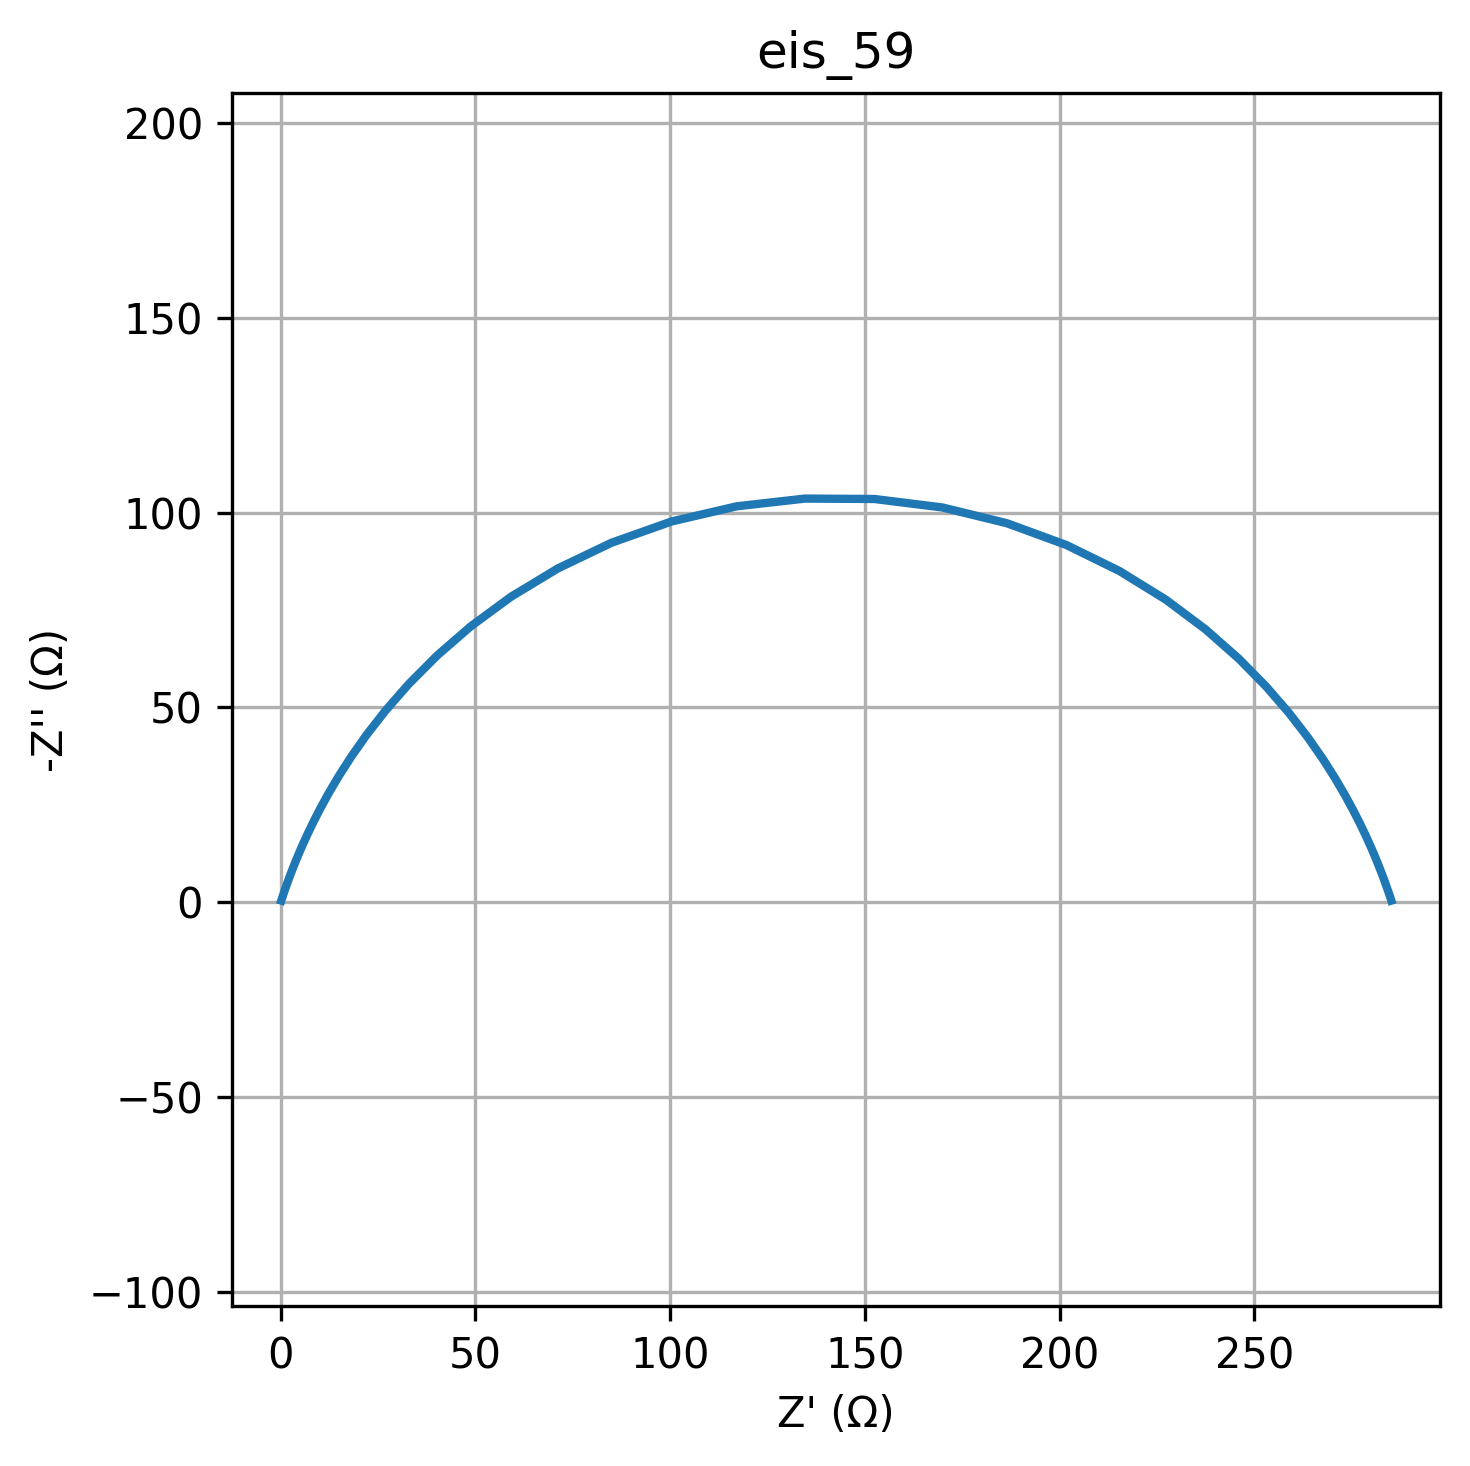

The table this chart was drawn from, first rows:
freq, Z_real, Z_imag
0.01, 285.1, -0.422
0.01226, 285.1, -0.4968
0.01504, 285.1, -0.585
0.01844, 285, -0.6887
0.02262, 285, -0.8108
0.02774, 285, -0.9545
0.03401, 284.9, -1.124
0.04171, 284.8, -1.323
0.05115, 284.8, -1.557
0.06273, 284.7, -1.832
0.07693, 284.6, -2.156
0.09434, 284.4, -2.536
0.1157, 284.3, -2.983
0.1419, 284.1, -3.509
0.174, 283.9, -4.126
0.2134, 283.6, -4.85
0.2617, 283.3, -5.7
0.3209, 282.9, -6.696
0.3935, 282.5, -7.862
0.4826, 282, -9.226
0.5918, 281.3, -10.82
0.7257, 280.5, -12.68
0.89, 279.6, -14.84
1.091, 278.5, -17.35
1.338, 277.1, -20.26
1.641, 275.4, -23.61
2.013, 273.3, -27.46
2.468, 270.7, -31.85
3.027, 267.5, -36.82
3.712, 263.7, -42.4
4.552, 258.9, -48.57
5.583, 253.1, -55.32
6.846, 246, -62.53
8.396, 237.4, -70.06
10.3, 227.3, -77.66
12.63, 215.4, -85.01
15.48, 201.8, -91.7
18.99, 186.5, -97.28
23.29, 169.9, -101.3
28.56, 152.4, -103.5
35.02, 134.6, -103.6
42.94, 117.1, -101.7
52.66, 100.4, -97.77
64.58, 84.98, -92.31
79.2, 71.18, -85.71
97.13, 59.12, -78.42
119.1, 48.79, -70.83
146.1, 40.1, -63.28
179.1, 32.88, -56.02
219.7, 26.93, -49.22
269.4, 22.06, -42.99
330.4, 18.1, -37.35
405.1, 14.88, -32.32
496.8, 12.25, -27.87
609.3, 10.12, -23.97
747.2, 8.379, -20.57
916.3, 6.956, -17.62
1124, 5.789, -15.08
1378, 4.829, -12.88
1690, 4.038, -10.99
... 20 more rows
